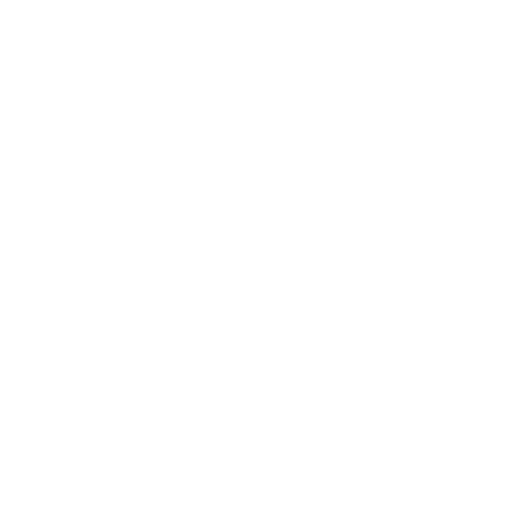
t = 0.00 s
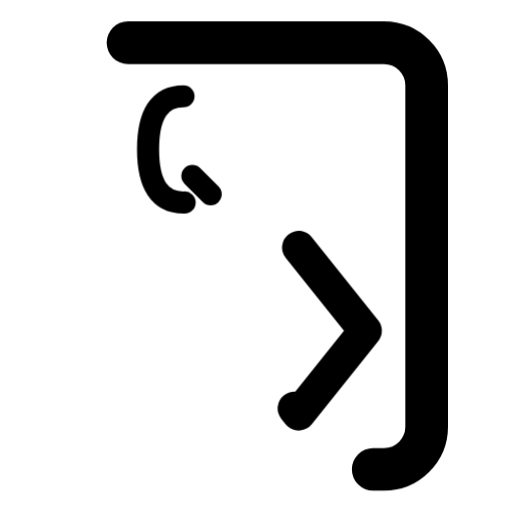
t = 0.37 s
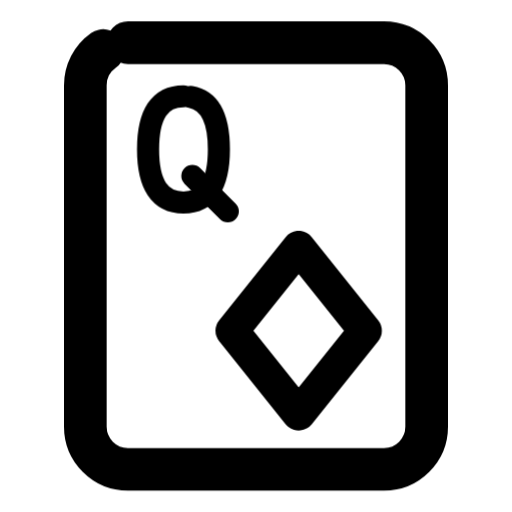
t = 0.72 s
t = 1.06 s: frame unchanged from t = 0.72 s, image omitted
t = 1.75 s: frame unchanged from t = 0.72 s, image omitted
t = 2.09 s: frame unchanged from t = 0.72 s, image omitted

The animated SVG that drew these frames (rendered in a browser with its animation timeline set to each time). Animation: 1 CSS @keyframes rule; one cycle of 2.40 s, repeats indefinitely.

<svg xmlns="http://www.w3.org/2000/svg" width="24" height="24" fill="none" stroke="currentColor" stroke-linecap="round" stroke-linejoin="round" stroke-width="2" viewBox="0 0 24 24">
    <!-- Generated by scripts/icon-expansion/generate.mjs -->
    <style>
        @media (prefers-reduced-motion: no-preference) {
            @keyframes ira-design-card-diamond-q-row-0 { 0% { stroke-dashoffset: 1; opacity: 0; } 1% { opacity: 1; } 30%, 87% { stroke-dashoffset: 0; opacity: 1; } 100% { stroke-dashoffset: 0; opacity: 0; } }
            [data-ira-design-reveal="card-diamond-q"] [data-design-ink="row-0"] { stroke-dasharray: 1 1; animation: ira-design-card-diamond-q-row-0 2.4s linear infinite; }
        }
    </style>
    <g data-ira-design-reveal="card-diamond-q" data-design-kind="box"><rect data-design-ink="row-0" pathLength="1" x="4" y="2" width="16" height="20" rx="2"/><g transform="translate(8.6 7) scale(0.83) translate(-2 -3)"><g stroke-width="1.25"><g transform="translate(0 0)"><path data-design-ink="row-0" pathLength="1" d="M2 0Q0 0 0 3T2 6T4 3T2 0z"/><path data-design-ink="row-0" pathLength="1" d="M2.5 4.5L4.5 6.5"/></g></g></g><g transform="translate(14 15.5) scale(.78)"><path data-design-ink="row-0" pathLength="1" d="M0 -5L4 0L0 5L-4 0z"/></g></g>
</svg>
